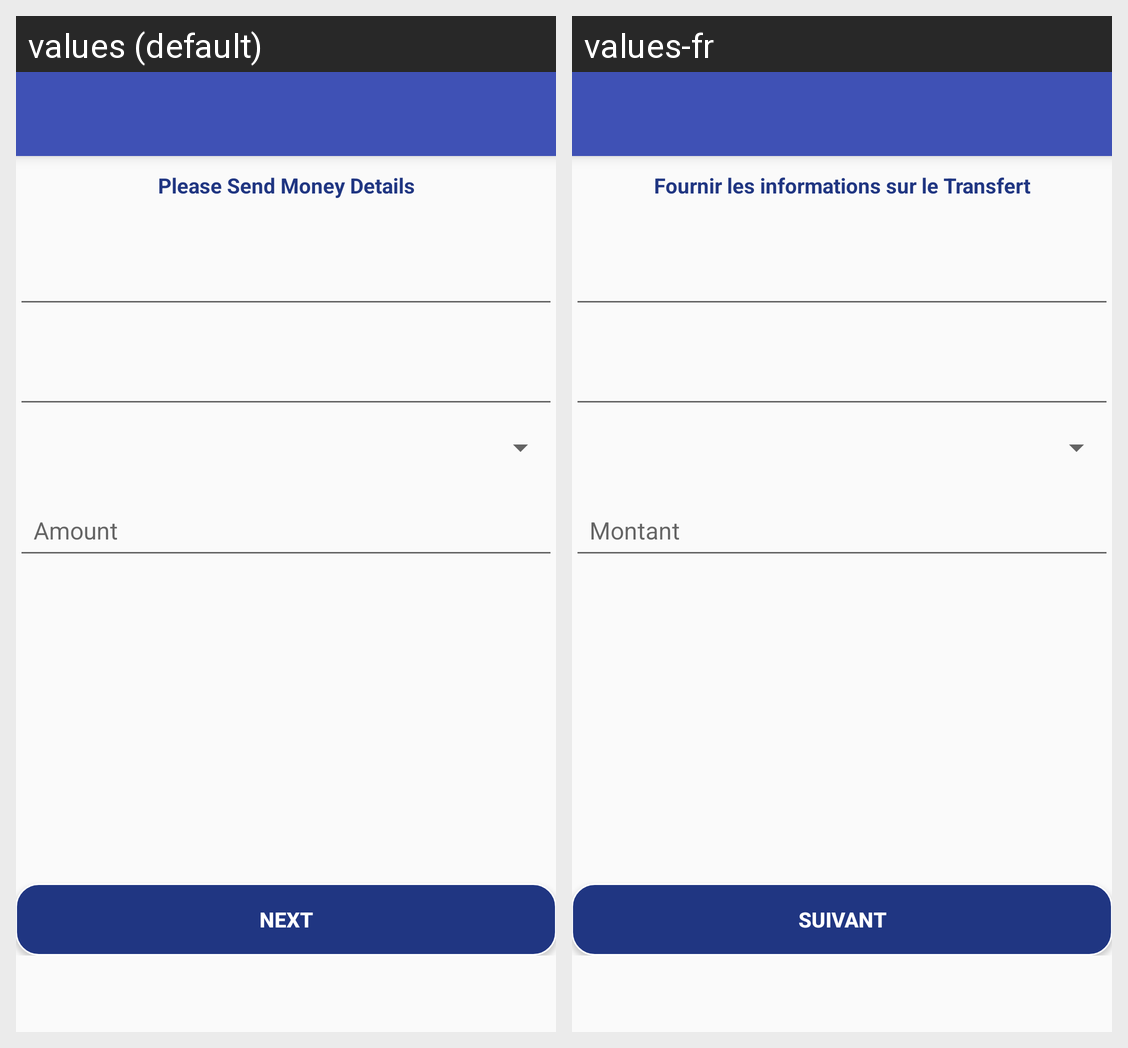

Locale-by-locale string values for the Android screen shown in this grid:
Android screen res/layout/sendmoney_cashtomobile_samecountry.xml rendered under 2 locales, left to right: values (default), values-fr. Device: Nexus 5 (rendered at 1080×1920; each locale shown at half size, 540×960, under a caption strip naming it); theme AppTheme.
Strings drawn on this screen, with the default value and each locale's value (text and hints the layout hard-codes, and strings that could not be matched under every locale, appear in the picture but are not listed):

provideSendMoneyDetails
  values: Please Send Money Details
  values-fr: Fournir les informations sur le Transfert

next
  values: Next
  values-fr: Suivant
